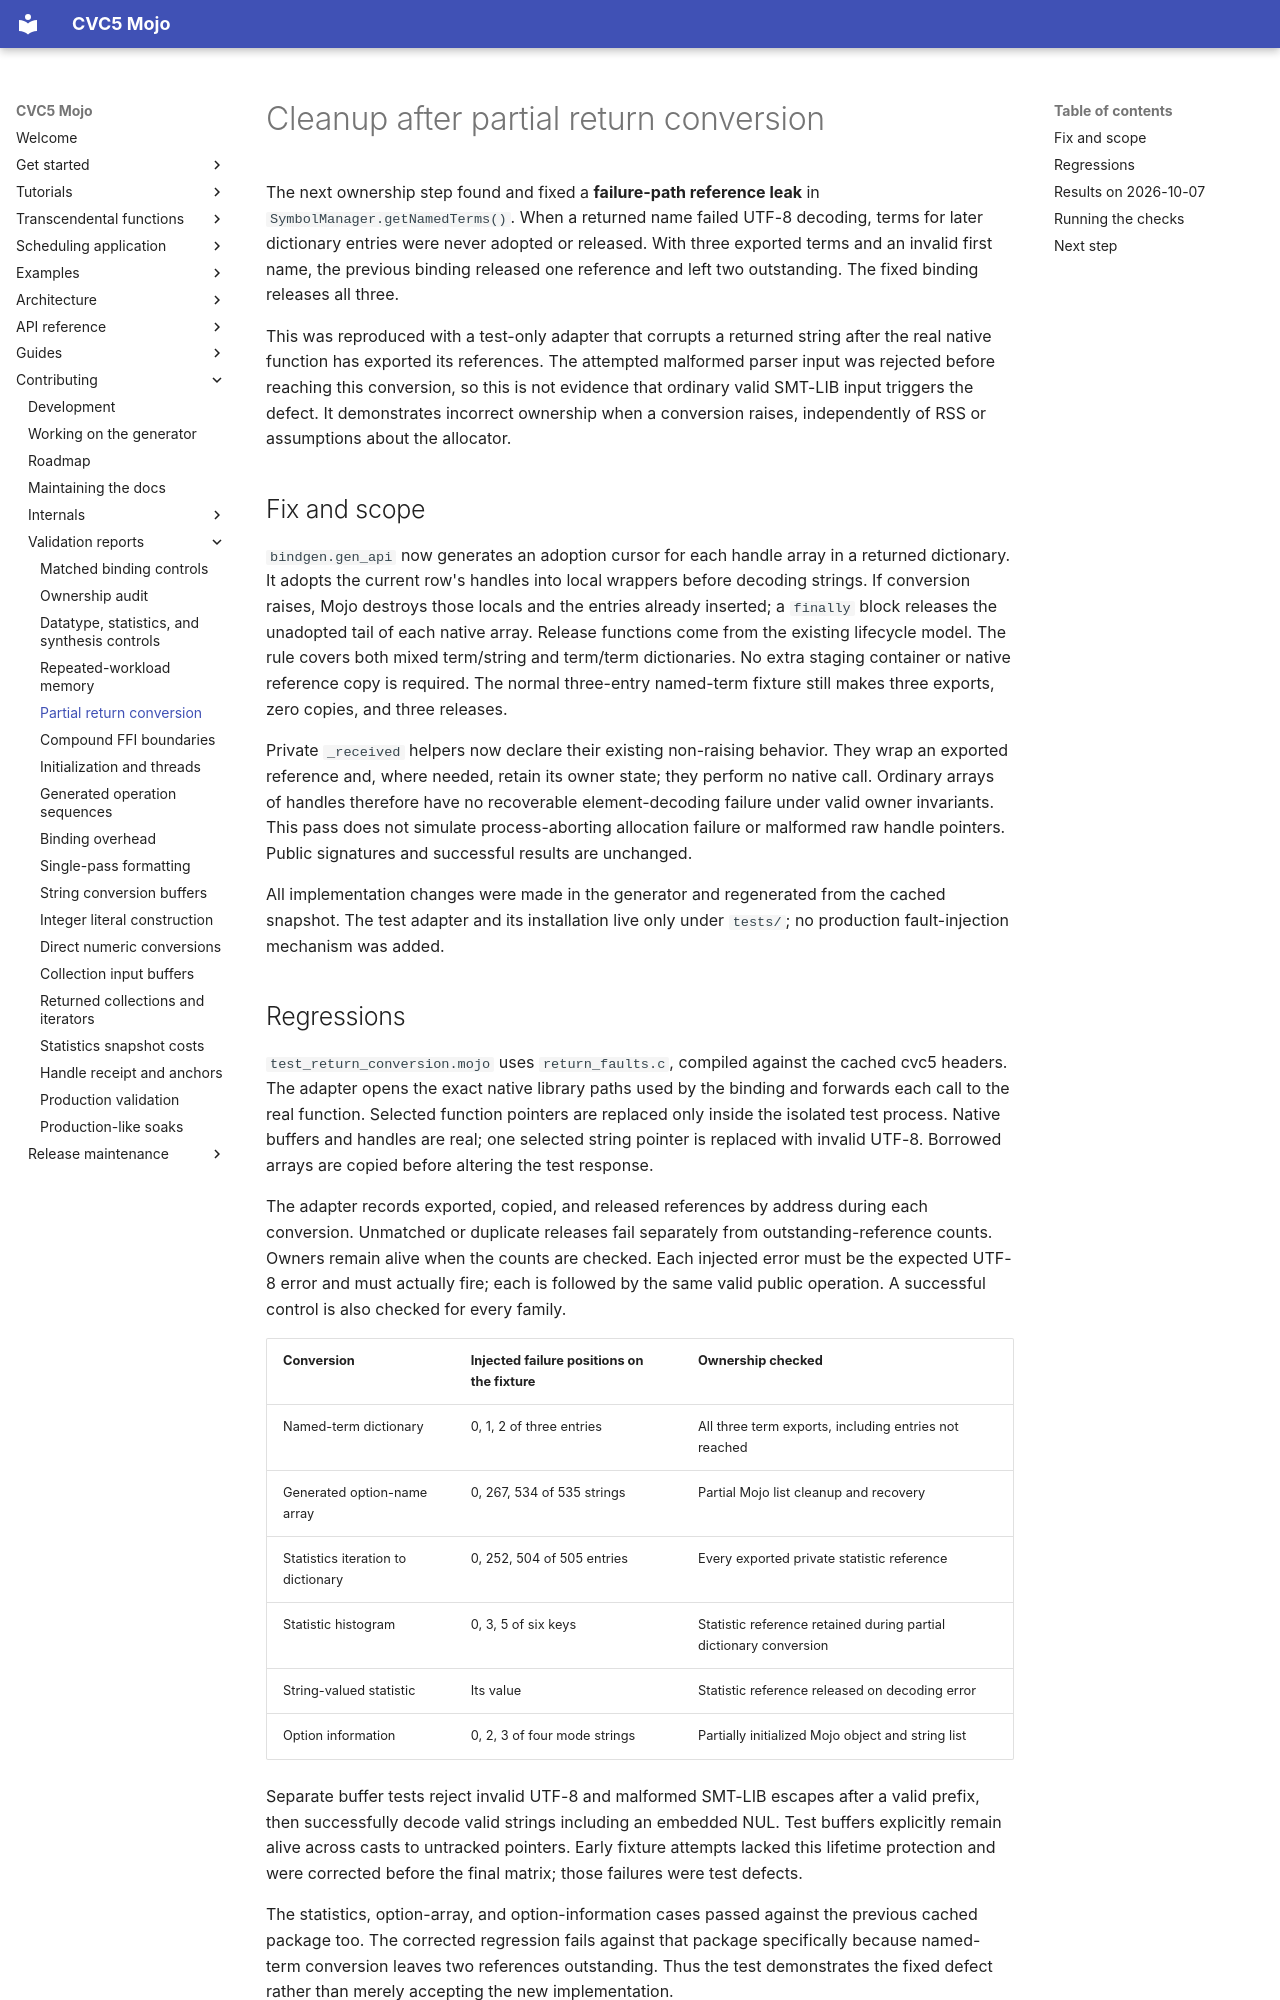

repository: Spellbound-Mojo/cvc5_mojo · page: architecture/return-conversion/index.html · generator: mkdocs

# Cleanup after partial return conversion

The next ownership step found and fixed a **failure-path reference leak** in
`SymbolManager.getNamedTerms()`. When a returned name failed UTF-8 decoding,
terms for later dictionary entries were never adopted or released. With three
exported terms and an invalid first name, the previous binding released one
reference and left two outstanding. The fixed binding releases all three.

This was reproduced with a test-only adapter that corrupts a returned string
after the real native function has exported its references. The attempted
malformed parser input was rejected before reaching this conversion, so this
is not evidence that ordinary valid SMT-LIB input triggers the defect. It
demonstrates incorrect ownership when a conversion raises, independently of
RSS or assumptions about the allocator.

## Fix and scope

`bindgen.gen_api` now generates an adoption cursor for each handle array in a
returned dictionary. It adopts the current row's handles into local wrappers
before decoding strings. If conversion raises, Mojo destroys those locals and
the entries already inserted; a `finally` block releases the unadopted tail
of each native array. Release functions come from the existing lifecycle
model. The rule covers both mixed term/string and term/term dictionaries.
No extra staging container or native reference copy is required. The normal
three-entry named-term fixture still makes three exports, zero copies, and
three releases.

Private `_received` helpers now declare their existing non-raising behavior.
They wrap an exported reference and, where needed, retain its owner state;
they perform no native call. Ordinary arrays of handles therefore have no
recoverable element-decoding failure under valid owner invariants. This pass
does not simulate process-aborting allocation failure or malformed raw handle
pointers. Public signatures and successful results are unchanged.

All implementation changes were made in the generator and regenerated from
the cached snapshot. The test adapter and its installation live only under
`tests/`; no production fault-injection mechanism was added.

## Regressions

`test_return_conversion.mojo` uses `return_faults.c`, compiled against the
cached cvc5 headers. The adapter opens the exact native library paths used by
the binding and forwards each call to the real function. Selected function
pointers are replaced only inside the isolated test process. Native buffers
and handles are real; one selected string pointer is replaced with invalid
UTF-8. Borrowed arrays are copied before altering the test response.

The adapter records exported, copied, and released references by address
during each conversion. Unmatched or duplicate releases fail separately from
outstanding-reference counts. Owners remain alive when the counts are checked.
Each injected error must be the expected UTF-8 error and must actually fire;
each is followed by the same valid public operation. A successful control is
also checked for every family.

| Conversion | Injected failure positions on the fixture | Ownership checked |
|---|---|---|
| Named-term dictionary | 0, 1, 2 of three entries | All three term exports, including entries not reached |
| Generated option-name array | 0, 267, 534 of 535 strings | Partial Mojo list cleanup and recovery |
| Statistics iteration to dictionary | 0, 252, 504 of 505 entries | Every exported private statistic reference |
| Statistic histogram | 0, 3, 5 of six keys | Statistic reference retained during partial dictionary conversion |
| String-valued statistic | Its value | Statistic reference released on decoding error |
| Option information | 0, 2, 3 of four mode strings | Partially initialized Mojo object and string list |

Separate buffer tests reject invalid UTF-8 and malformed SMT-LIB escapes
after a valid prefix, then successfully decode valid strings including an
embedded NUL. Test buffers explicitly remain alive across casts to untracked
pointers. Early fixture attempts lacked this lifetime protection and were
corrected before the final matrix; those failures were test defects.

The statistics, option-array, and option-information cases passed against the
previous cached package too. The corrected regression fails against that
package specifically because named-term conversion leaves two references
outstanding. Thus the test demonstrates the fixed defect rather than merely
accepting the new implementation.
